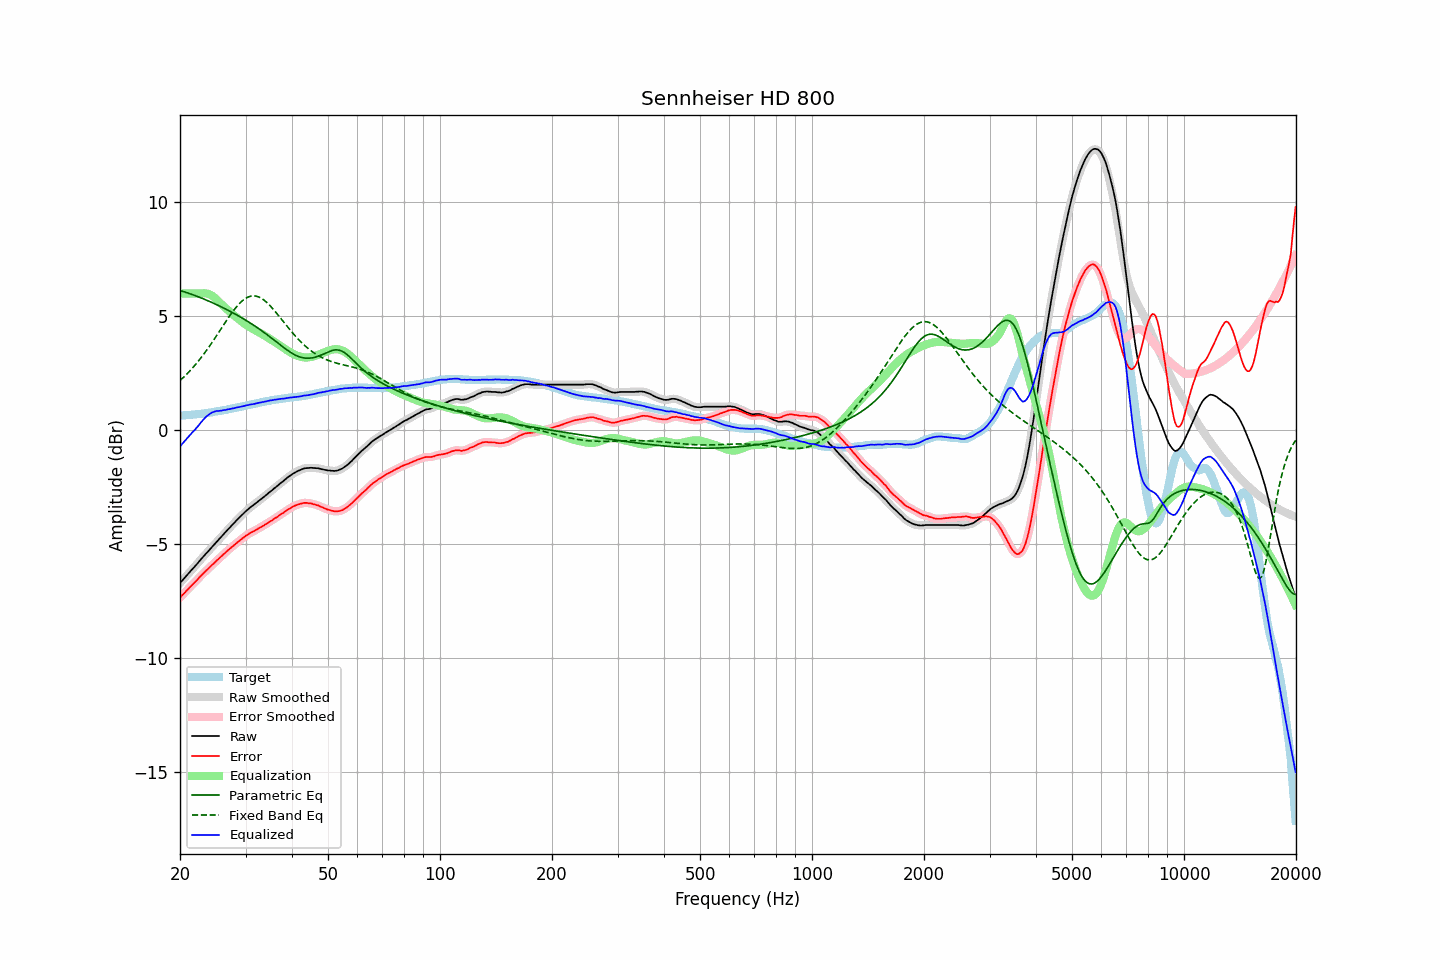

The file beside this chart, header and first rows:
frequency, raw, error, smoothed, error_smoothed, equalization, parametric_eq, fixed_band_eq, equalized_raw, equalized_smoothed, target
20.00, -6.71, -7.35, -6.71, -7.34, 6.00, 6.13, 2.18, -0.71, -0.71, 0.64
20.20, -6.63, -7.27, -6.63, -7.27, 6.00, 6.11, 2.24, -0.63, -0.63, 0.64
20.40, -6.55, -7.20, -6.55, -7.20, 6.00, 6.09, 2.31, -0.55, -0.55, 0.65
20.61, -6.47, -7.13, -6.47, -7.12, 6.00, 6.07, 2.38, -0.47, -0.47, 0.66
20.81, -6.39, -7.05, -6.39, -7.05, 6.00, 6.04, 2.45, -0.39, -0.39, 0.66
21.02, -6.31, -6.98, -6.31, -6.97, 6.00, 6.02, 2.52, -0.31, -0.31, 0.67
21.23, -6.23, -6.90, -6.23, -6.90, 6.00, 6.00, 2.59, -0.23, -0.23, 0.67
21.44, -6.15, -6.83, -6.15, -6.83, 6.00, 5.97, 2.67, -0.15, -0.15, 0.68
21.66, -6.07, -6.76, -6.07, -6.76, 6.00, 5.95, 2.75, -0.07, -0.07, 0.69
21.87, -6.00, -6.69, -6.00, -6.69, 6.00, 5.92, 2.83, 0.00, 0.00, 0.69
22.09, -5.92, -6.62, -5.92, -6.62, 6.00, 5.89, 2.91, 0.08, 0.08, 0.70
22.31, -5.84, -6.55, -5.84, -6.54, 6.00, 5.87, 3.00, 0.16, 0.16, 0.71
22.54, -5.75, -6.46, -5.75, -6.46, 6.00, 5.84, 3.08, 0.25, 0.25, 0.71
22.76, -5.67, -6.39, -5.67, -6.39, 6.01, 5.81, 3.17, 0.34, 0.34, 0.72
22.99, -5.59, -6.32, -5.59, -6.31, 6.01, 5.78, 3.27, 0.42, 0.42, 0.73
23.22, -5.51, -6.25, -5.51, -6.25, 6.01, 5.75, 3.36, 0.50, 0.50, 0.74
23.45, -5.43, -6.18, -5.43, -6.18, 6.01, 5.72, 3.46, 0.58, 0.58, 0.75
23.69, -5.36, -6.12, -5.36, -6.11, 5.99, 5.69, 3.55, 0.64, 0.64, 0.76
23.92, -5.28, -6.05, -5.28, -6.05, 5.97, 5.66, 3.65, 0.70, 0.70, 0.77
24.16, -5.20, -5.98, -5.20, -5.98, 5.94, 5.63, 3.76, 0.74, 0.74, 0.78
24.40, -5.12, -5.91, -5.12, -5.91, 5.90, 5.60, 3.86, 0.78, 0.78, 0.79
24.65, -5.04, -5.85, -5.04, -5.84, 5.85, 5.57, 3.96, 0.81, 0.81, 0.81
24.89, -4.96, -5.78, -4.96, -5.78, 5.79, 5.54, 4.07, 0.83, 0.83, 0.82
25.14, -4.88, -5.71, -4.88, -5.71, 5.72, 5.50, 4.18, 0.85, 0.84, 0.83
25.39, -4.81, -5.65, -4.80, -5.64, 5.65, 5.47, 4.28, 0.85, 0.85, 0.84
25.65, -4.73, -5.58, -4.73, -5.58, 5.58, 5.44, 4.39, 0.85, 0.86, 0.85
25.91, -4.65, -5.52, -4.65, -5.52, 5.51, 5.40, 4.50, 0.86, 0.86, 0.87
26.16, -4.57, -5.45, -4.57, -5.45, 5.45, 5.37, 4.61, 0.88, 0.88, 0.88
26.43, -4.50, -5.39, -4.49, -5.38, 5.39, 5.33, 4.72, 0.89, 0.89, 0.89
26.69, -4.42, -5.32, -4.42, -5.32, 5.32, 5.30, 4.82, 0.90, 0.90, 0.90
26.96, -4.34, -5.26, -4.34, -5.26, 5.26, 5.26, 4.93, 0.92, 0.92, 0.92
27.23, -4.27, -5.20, -4.27, -5.20, 5.20, 5.22, 5.03, 0.93, 0.93, 0.93
27.50, -4.19, -5.14, -4.19, -5.14, 5.14, 5.19, 5.13, 0.95, 0.95, 0.95
27.77, -4.12, -5.08, -4.12, -5.08, 5.08, 5.15, 5.22, 0.96, 0.96, 0.96
28.05, -4.05, -5.03, -4.04, -5.02, 5.02, 5.11, 5.32, 0.97, 0.98, 0.98
28.33, -3.97, -4.96, -3.97, -4.96, 4.96, 5.07, 5.40, 0.99, 0.99, 0.99
28.62, -3.90, -4.91, -3.90, -4.91, 4.91, 5.03, 5.48, 1.01, 1.01, 1.01
28.90, -3.83, -4.85, -3.83, -4.85, 4.85, 4.99, 5.56, 1.02, 1.02, 1.02
29.19, -3.76, -4.80, -3.76, -4.80, 4.79, 4.95, 5.63, 1.03, 1.03, 1.04
29.48, -3.69, -4.74, -3.69, -4.74, 4.74, 4.91, 5.69, 1.05, 1.05, 1.05
29.78, -3.62, -4.69, -3.62, -4.69, 4.69, 4.87, 5.75, 1.07, 1.07, 1.07
30.08, -3.55, -4.63, -3.55, -4.63, 4.64, 4.82, 5.79, 1.09, 1.08, 1.08
30.38, -3.49, -4.59, -3.49, -4.58, 4.59, 4.78, 5.83, 1.10, 1.10, 1.10
30.68, -3.43, -4.54, -3.43, -4.54, 4.54, 4.74, 5.86, 1.11, 1.12, 1.11
30.99, -3.37, -4.50, -3.37, -4.50, 4.50, 4.69, 5.88, 1.13, 1.13, 1.13
31.30, -3.32, -4.46, -3.32, -4.46, 4.46, 4.65, 5.89, 1.14, 1.14, 1.14
31.61, -3.27, -4.43, -3.27, -4.42, 4.42, 4.60, 5.90, 1.15, 1.15, 1.16
31.93, -3.21, -4.38, -3.21, -4.38, 4.38, 4.55, 5.89, 1.17, 1.17, 1.17
32.24, -3.16, -4.35, -3.16, -4.34, 4.34, 4.51, 5.87, 1.18, 1.19, 1.19
32.57, -3.10, -4.30, -3.10, -4.30, 4.30, 4.46, 5.85, 1.20, 1.20, 1.20
32.89, -3.05, -4.27, -3.05, -4.26, 4.26, 4.41, 5.81, 1.22, 1.22, 1.22
33.22, -2.99, -4.22, -2.99, -4.22, 4.22, 4.36, 5.77, 1.23, 1.23, 1.23
33.55, -2.94, -4.19, -2.94, -4.18, 4.18, 4.31, 5.72, 1.24, 1.24, 1.25
33.89, -2.88, -4.14, -2.88, -4.14, 4.14, 4.26, 5.67, 1.26, 1.26, 1.26
34.23, -2.82, -4.10, -2.82, -4.09, 4.09, 4.20, 5.61, 1.28, 1.28, 1.28
34.57, -2.76, -4.05, -2.76, -4.05, 4.05, 4.15, 5.54, 1.29, 1.29, 1.29
34.92, -2.70, -4.00, -2.70, -4.01, 4.01, 4.10, 5.47, 1.31, 1.30, 1.30
35.27, -2.65, -3.97, -2.64, -3.96, 3.96, 4.04, 5.39, 1.31, 1.32, 1.32
35.62, -2.59, -3.92, -2.59, -3.92, 3.92, 3.99, 5.31, 1.33, 1.33, 1.33
35.97, -2.53, -3.87, -2.53, -3.87, 3.87, 3.93, 5.23, 1.34, 1.34, 1.34
... 635 more rows
